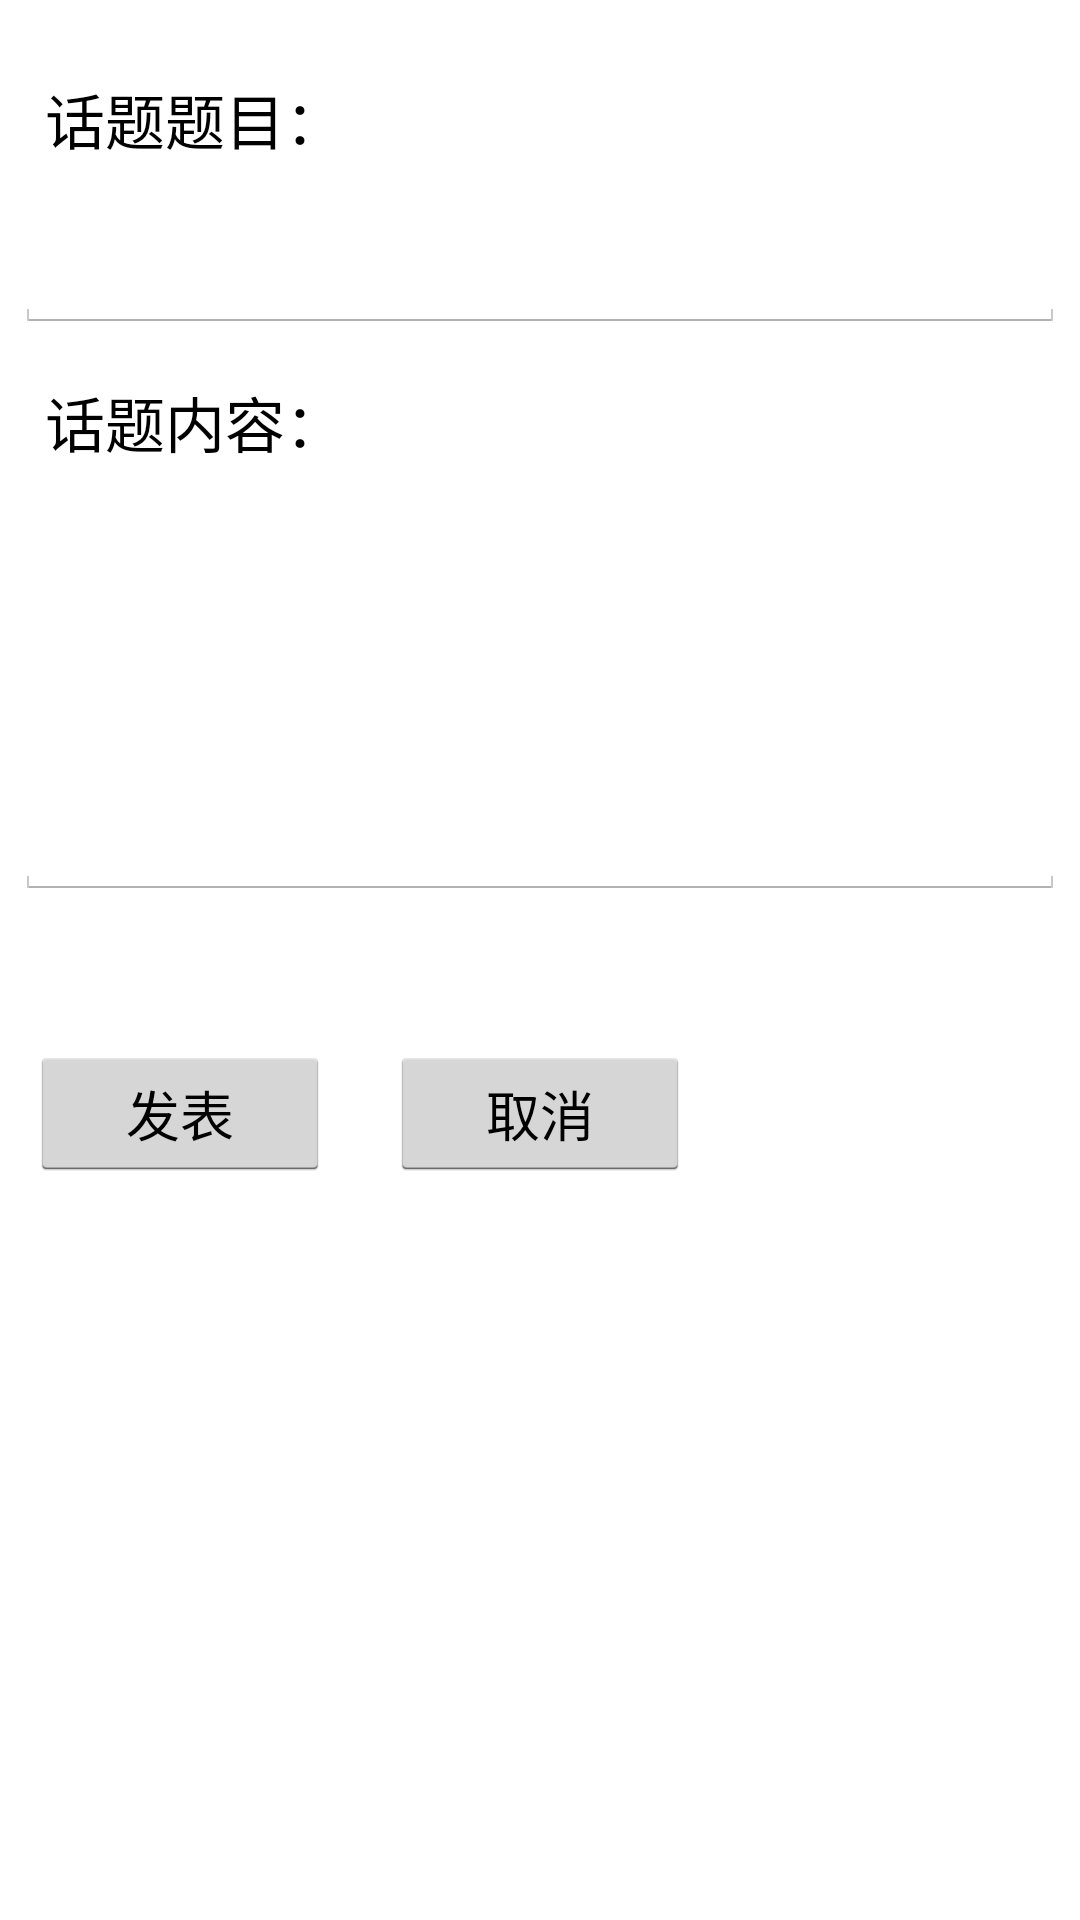

Layout XML and referenced resources for this Android screen:
<!-- AndroidManifest.xml: application theme AppTheme -->
<!-- res/layout/addbroadcast_layout.xml -->
<?xml version="1.0" encoding="utf-8"?>
<LinearLayout xmlns:android="http://schemas.android.com/apk/res/android"
    android:layout_width="match_parent"
    android:layout_height="match_parent"
    android:background="@drawable/bg1"
    android:orientation="vertical"
    android:weightSum="1">

    <LinearLayout
        android:layout_width="fill_parent"
        android:layout_height="wrap_content"
        android:layout_marginBottom="5dip"
        android:layout_marginTop="10dip"
        android:layout_weight="0.11"
        android:orientation="vertical">

        <TextView
            android:layout_width="fill_parent"
            android:layout_height="wrap_content"
            android:layout_marginLeft="5dip"
            android:layout_marginRight="5dip"
            android:layout_marginTop="5dip"
            android:gravity="top"
            android:paddingLeft="10dip"
            android:paddingTop="10dip"
            android:text="话题题目："
            android:textSize="20dip"
            android:textColor="#000"/>

        <EditText
            android:id="@+id/edit_addbroad_topic"
            android:layout_width="fill_parent"
            android:layout_height="wrap_content"
            android:layout_marginLeft="5dip"
            android:layout_marginRight="5dip"
            android:layout_marginTop="5dip"
            android:gravity="top"
            android:paddingLeft="10dip"
            android:paddingTop="10dip"
            android:textSize="25dip"
            android:textColor="#000"/>

        <TextView
            android:layout_width="fill_parent"
            android:layout_height="wrap_content"
            android:layout_marginLeft="5dip"
            android:layout_marginRight="5dip"
            android:layout_marginTop="5dip"
            android:gravity="top"
            android:paddingLeft="10dip"
            android:paddingTop="10dip"
            android:text="话题内容："
            android:textColor="#000"
            android:textSize="20dip" />

        <EditText
            android:id="@+id/edit_addbroad_content"
            android:layout_width="fill_parent"
            android:layout_height="wrap_content"
            android:layout_marginLeft="5dip"
            android:layout_marginRight="5dip"
            android:layout_marginTop="5dip"
            android:gravity="top"
            android:lines="4"
            android:paddingLeft="10dip"
            android:paddingTop="10dip"
            android:textSize="25dip" />


        <TextView
            android:layout_width="fill_parent"
            android:layout_height="wrap_content"
            android:layout_marginLeft="5dip"
            android:layout_marginRight="5dip"
            android:layout_marginTop="5dip"
            android:background="#00ffffff"
            android:gravity="top"
            android:paddingLeft="10dip"
            android:paddingTop="10dip"
            android:textSize="25dip" />

        <RelativeLayout
            android:layout_width="fill_parent"
            android:layout_height="50dip"
            android:layout_centerHorizontal="true"
            android:layout_marginLeft="10dip"
            android:layout_marginRight="10dip">

            <Button
                android:id="@+id/button_addbroad_close"
                android:layout_width="100dip"
                android:layout_height="45dip"
                android:layout_alignParentTop="true"
                android:layout_centerHorizontal="true"
                android:layout_marginRight="0dip"
                android:onClick="onSendClick"
                android:text="取消"
                android:textColor="#000"
                android:textSize="18sp" />

            <Button
                android:id="@+id/button_addbroad_add"
                android:layout_width="100dip"
                android:layout_height="45dip"
                android:layout_alignParentBottom="false"
                android:layout_alignParentLeft="true"
                android:layout_marginBottom="0dip"
                android:layout_marginRight="0dip"
                android:onClick="onCancelClick"
                android:text="发表"
                android:textColor="#000"
                android:textSize="18sp" />


        </RelativeLayout>
    </LinearLayout>
</LinearLayout>
<!-- resources referenced by this layout -->
<resources>
  <style name="AppTheme" parent="android:Theme.Holo.Light.DarkActionBar">
          
      </style>
</resources>
